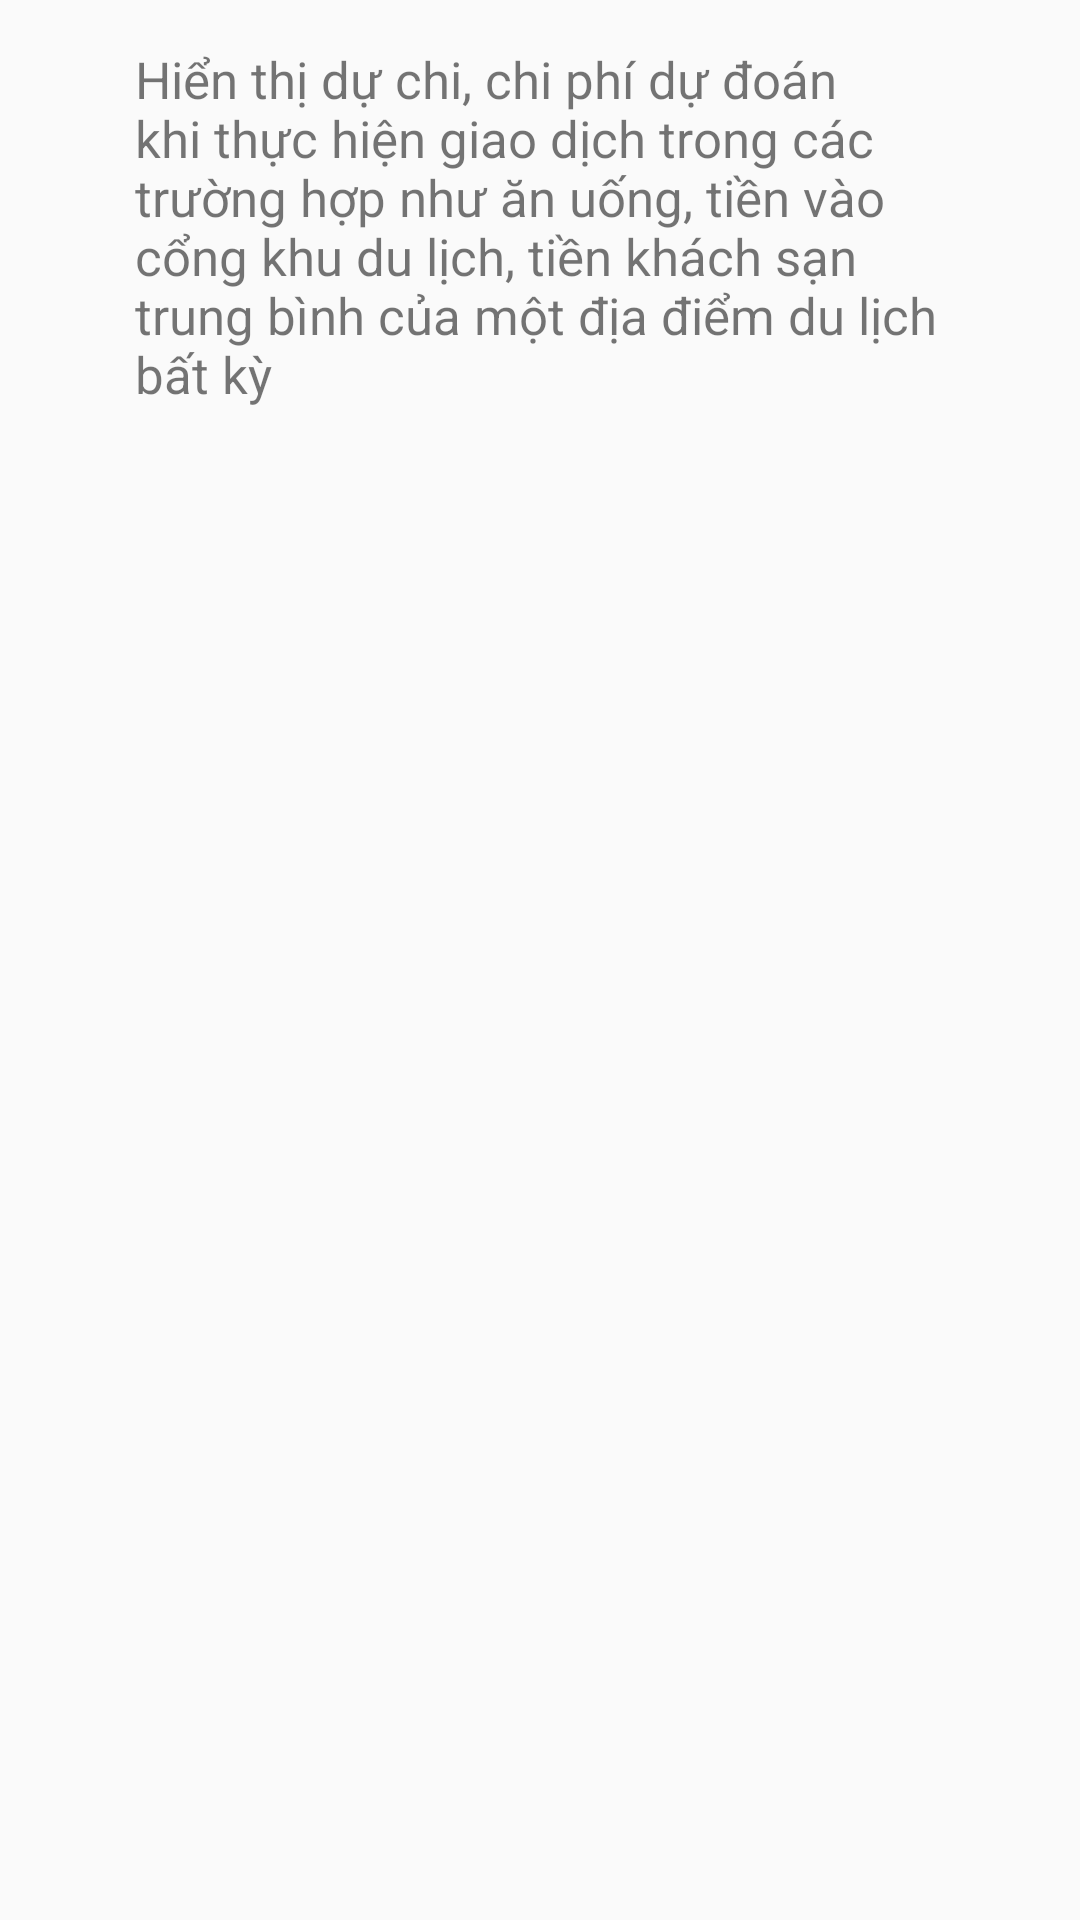

Android layout source for this screen:
<!-- AndroidManifest.xml: application theme AppTheme -->
<!-- res/layout/help_alert.xml -->
<?xml version="1.0" encoding="utf-8"?>
<LinearLayout
    xmlns:android="http://schemas.android.com/apk/res/android" android:layout_width="match_parent"
    android:layout_height="match_parent">
    <TextView
        android:layout_marginHorizontal="30dp"
        android:padding="15dp"
        android:layout_width="match_parent"
        android:layout_height="wrap_content"
        android:textSize="17sp"

        android:text="Hiển thị dự chi, chi phí dự đoán khi thực hiện giao dịch trong các trường hợp như ăn uống, tiền vào cổng khu du lịch, tiền khách sạn trung bình của một địa điểm du lịch bất kỳ"/>
</LinearLayout>
<!-- resources referenced by this layout -->
<resources>
  <style name="AppTheme" parent="Theme.AppCompat.Light.NoActionBar">
          
          <item name="colorPrimary">@color/colorPrimary</item>
          <item name="colorPrimaryDark">@color/colorPrimaryDark</item>
          <item name="colorAccent">@color/colorAccent</item>
      </style>
  <color name="colorPrimary">#008577</color>
  <color name="colorPrimaryDark">#00574B</color>
  <color name="colorAccent">#D81B60</color>
</resources>
